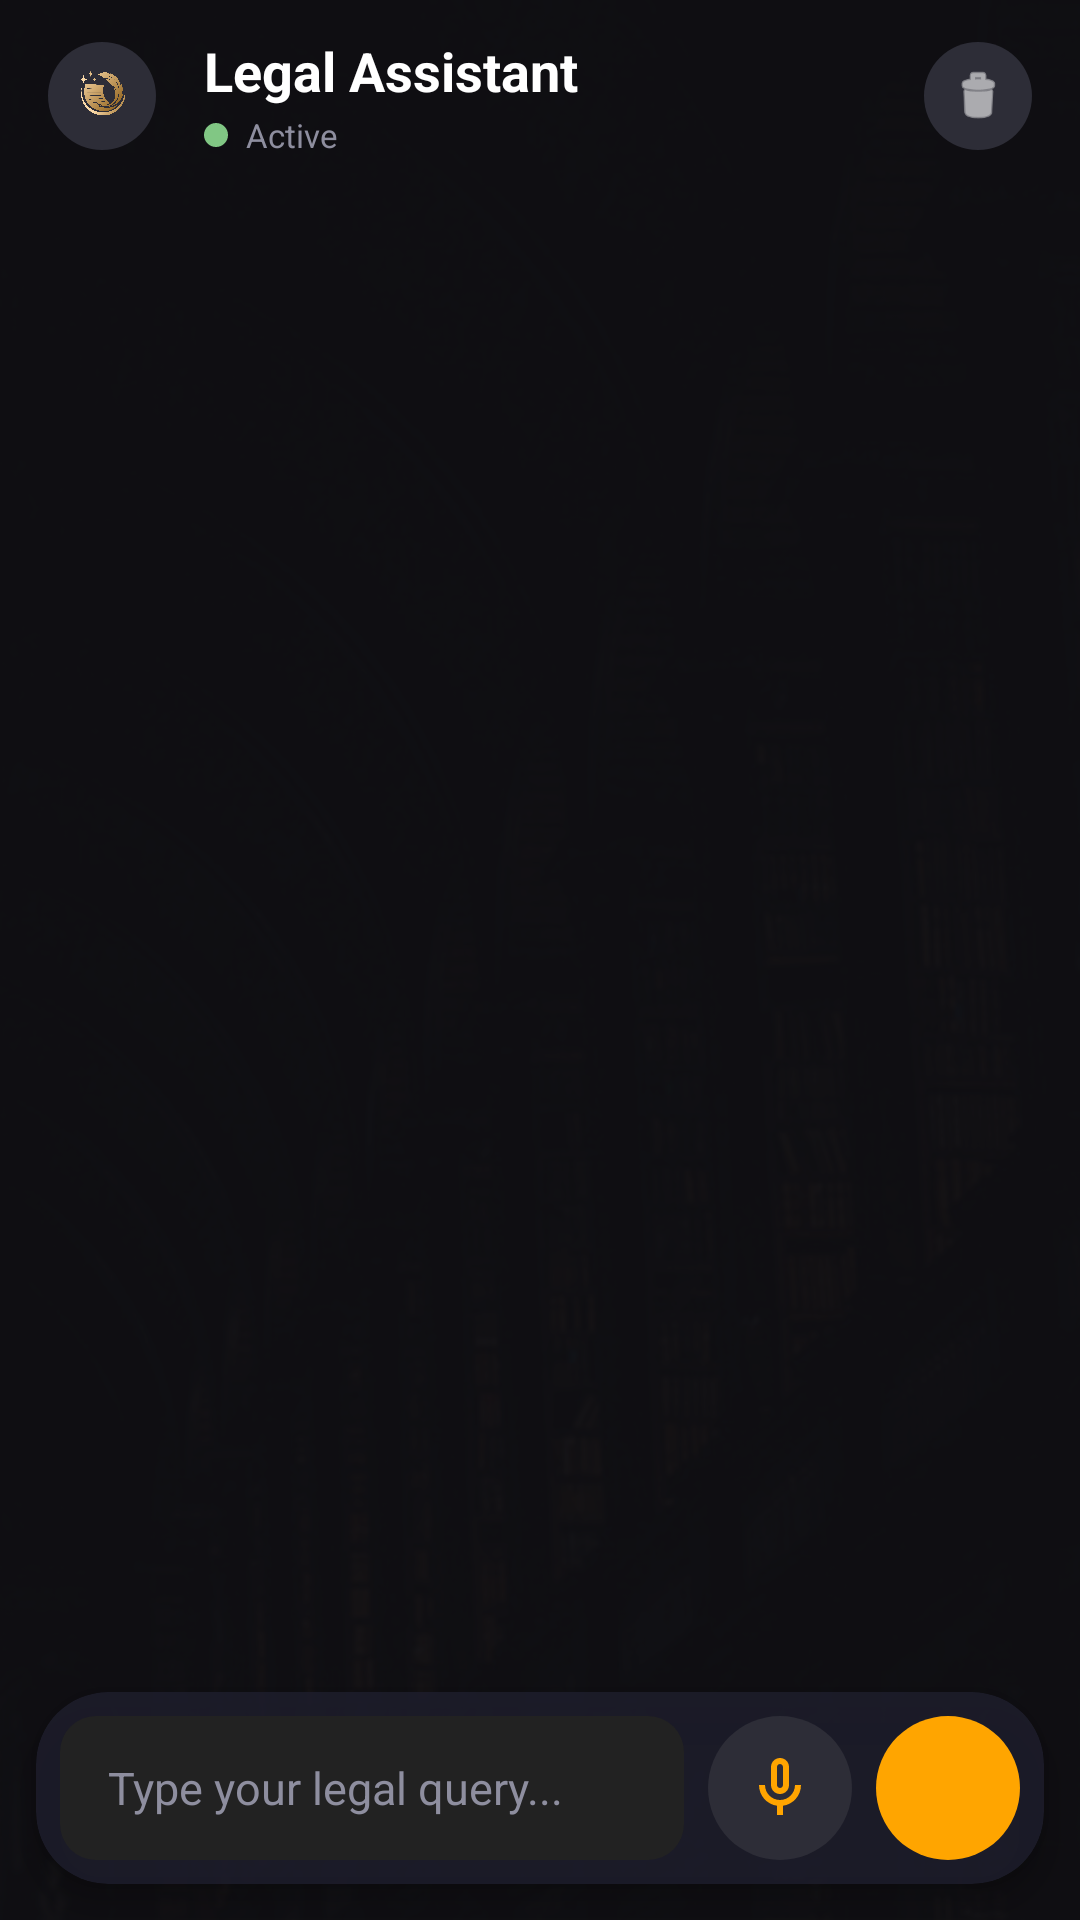

Here is an Android app screen rendered from its layout file. Give the layout XML and the strings, colors and styles it references.
<!-- AndroidManifest.xml: application theme Theme.MyApplication -->
<!-- res/layout/activity_legal_chatbot.xml -->
<?xml version="1.0" encoding="utf-8"?>
<androidx.constraintlayout.widget.ConstraintLayout
    xmlns:android="http://schemas.android.com/apk/res/android"
    xmlns:app="http://schemas.android.com/apk/res-auto"
    android:layout_width="match_parent"
    android:layout_height="match_parent">

    
    <ImageView
        android:layout_width="match_parent"
        android:layout_height="match_parent"
        android:scaleType="centerCrop"
        android:src="@drawable/your_bg_img" />

    
    <View
        android:layout_width="match_parent"
        android:layout_height="match_parent"
        android:background="#F20F0F14" /> 

    
    <androidx.constraintlayout.widget.ConstraintLayout
        android:layout_width="match_parent"
        android:layout_height="match_parent"
        android:fitsSystemWindows="true">

        
        <RelativeLayout
            android:id="@+id/topBar"
            android:layout_width="0dp"
            android:layout_height="64dp"
            android:paddingHorizontal="16dp"
            android:gravity="center_vertical"
            app:layout_constraintTop_toTopOf="parent"
            app:layout_constraintStart_toStartOf="parent"
            app:layout_constraintEnd_toEndOf="parent">

            <ImageButton
                android:id="@+id/btnBack"
                android:layout_width="36dp"
                android:layout_height="36dp"
                android:layout_alignParentStart="true"
                android:layout_centerVertical="true"
                android:background="@drawable/circle_bg"
                android:backgroundTint="#2D2D37"
                android:src="@drawable/ic_back"
                android:scaleType="fitCenter"
                android:padding="8dp"
                android:contentDescription="Back Button"/>

            <LinearLayout
                android:layout_width="wrap_content"
                android:layout_height="wrap_content"
                android:orientation="vertical"
                android:layout_toEndOf="@id/btnBack"
                android:layout_centerVertical="true"
                android:layout_marginStart="16dp">

                <TextView
                    android:id="@+id/tvTitle"
                    android:layout_width="wrap_content"
                    android:layout_height="wrap_content"
                    android:text="Legal Assistant"
                    android:textColor="@android:color/white"
                    android:textSize="18sp"
                    android:textStyle="bold"/>

                
                <LinearLayout
                    android:layout_width="wrap_content"
                    android:layout_height="wrap_content"
                    android:orientation="horizontal"
                    android:gravity="center_vertical"
                    android:layout_marginTop="2dp">

                    <View
                        android:layout_width="8dp"
                        android:layout_height="8dp"
                        android:background="@drawable/circle_bg"
                        android:backgroundTint="#81C784"/> 

                    <TextView
                        android:layout_width="wrap_content"
                        android:layout_height="wrap_content"
                        android:text="Active  "
                        android:textColor="#8E8E9F"
                        android:textSize="11sp"
                        android:layout_marginStart="6dp"/>
                </LinearLayout>

            </LinearLayout>

            <ImageButton
                android:id="@+id/btnClearChat"
                android:layout_width="36dp"
                android:layout_height="36dp"
                android:layout_alignParentEnd="true"
                android:layout_centerVertical="true"
                android:background="@drawable/circle_bg"
                android:backgroundTint="#2D2D37"
                android:src="@android:drawable/ic_menu_delete"
                android:tint="#FFFFFF"
                app:tint="#FFFFFF"
                android:scaleType="centerInside"
                android:padding="8dp"
                android:contentDescription="Clear Chat Button"/>

        </RelativeLayout>

        
        <androidx.recyclerview.widget.RecyclerView
            android:id="@+id/recyclerViewChat"
            android:layout_width="0dp"
            android:layout_height="0dp"
            android:padding="12dp"
            android:clipToPadding="false"
            app:layout_constraintTop_toBottomOf="@id/topBar"
            app:layout_constraintBottom_toTopOf="@id/messageInputLayout"
            app:layout_constraintStart_toStartOf="parent"
            app:layout_constraintEnd_toEndOf="parent"/>

        
        <androidx.cardview.widget.CardView
            android:id="@+id/messageInputLayout"
            android:layout_width="0dp"
            android:layout_height="wrap_content"
            android:layout_margin="12dp"
            app:cardCornerRadius="24dp"
            app:cardElevation="6dp"
            app:cardBackgroundColor="#CC1F1F2E"
            app:layout_constraintBottom_toBottomOf="parent"
            app:layout_constraintStart_toStartOf="parent"
            app:layout_constraintEnd_toEndOf="parent">

            <LinearLayout
                android:layout_width="match_parent"
                android:layout_height="wrap_content"
                android:orientation="horizontal"
                android:gravity="center_vertical"
                android:padding="8dp">

                <EditText
                    android:id="@+id/editTextMessage"
                    android:layout_width="0dp"
                    android:layout_weight="1"
                    android:layout_height="48dp"
                    android:hint="Type your legal query..."
                    android:paddingStart="16dp"
                    android:paddingEnd="16dp"
                    android:background="@drawable/edittext_background"
                    android:textColor="@android:color/white"
                    android:textColorHint="#8E8E9F"
                    android:inputType="textMultiLine"
                    android:maxLines="4"
                    android:textSize="15sp"/>

                <ImageButton
                    android:id="@+id/buttonMic"
                    android:layout_width="48dp"
                    android:layout_height="48dp"
                    android:layout_marginStart="8dp"
                    android:background="@drawable/circle_bg"
                    android:backgroundTint="#2D2D37"
                    android:src="@drawable/ic_mic"
                    android:tint="#FFA500"
                    android:scaleType="centerInside"
                    android:padding="12dp"
                    android:contentDescription="Voice Input Button"/>

                <ImageButton
                    android:id="@+id/buttonSend"
                    android:layout_width="48dp"
                    android:layout_height="48dp"
                    android:layout_marginStart="8dp"
                    android:background="@drawable/circle_bg"
                    android:backgroundTint="#FFA500"
                    android:src="@drawable/ic_send_vector"
                    android:tint="#FFFFFF"
                    android:scaleType="centerInside"
                    android:padding="12dp"
                    android:contentDescription="Send Button"/>

            </LinearLayout>
        </androidx.cardview.widget.CardView>

    </androidx.constraintlayout.widget.ConstraintLayout>

</androidx.constraintlayout.widget.ConstraintLayout>
<!-- resources referenced by this layout -->
<resources>
  <!-- drawable circle_bg (drawable) -->
  <?xml version="1.0" encoding="utf-8"?>
  <shape xmlns:android="http://schemas.android.com/apk/res/android"
      android:shape="oval">
      <solid android:color="#FFB74D"/> 
  </shape>
  <!-- drawable edittext_background (drawable) -->
  <?xml version="1.0" encoding="utf-8"?>
  <selector xmlns:android="http://schemas.android.com/apk/res/android">
  
      
      <item android:state_pressed="true">
          <shape android:shape="rectangle">
              <solid android:color="#333333" /> 
              <corners android:radius="12dp" />
          </shape>
      </item>
  
      
      <item android:state_focused="true">
          <shape android:shape="rectangle">
              <solid android:color="#333333" /> 
              <corners android:radius="12dp" />
          </shape>
      </item>
  
      
      <item>
          <shape android:shape="rectangle">
              <solid android:color="#222222" /> 
              <corners android:radius="12dp" />
          </shape>
      </item>
  
  </selector>
  <!-- drawable ic_back: png bitmap (drawable, 267483 bytes) -->
  <!-- drawable ic_mic (drawable) -->
  <vector xmlns:android="http://schemas.android.com/apk/res/android"
      android:width="24dp"
      android:height="24dp"
      android:viewportWidth="24"
      android:viewportHeight="24">
    <path
        android:fillColor="#FFFFFFFF"
        android:pathData="M12,14c1.66,0 3,-1.34 3,-3V5c0,-1.66 -1.34,-3 -3,-3S9,3.34 9,5v6C9,12.66 10.34,14 12,14zM11,5c0,-0.55 0.45,-1 1,-1s1,0.45 1,1v6c0,0.55 -0.45,1 -1,1s-1,-0.45 -1,-1V5zM17,11c0,2.76 -2.24,5 -5,5s-5,-2.24 -5,-5H5c0,3.53 2.61,6.43 6,6.92V21h2v-3.08c3.39,-0.49 6,-3.39 6,-6.92H17z"/>
  </vector>
  <!-- drawable your_bg_img: jpg bitmap (drawable, 90782 bytes) -->
  <style name="Theme.MyApplication" parent="Theme.MaterialComponents.DayNight.NoActionBar">
          
          <item name="colorPrimary">@color/colorPrimary</item>
          <item name="colorPrimaryVariant">@color/colorPrimaryVariant</item>
          <item name="colorOnPrimary">@color/colorOnPrimary</item>
          <item name="colorSecondary">@color/colorSecondary</item>
          <item name="colorSecondaryVariant">@color/colorSecondaryVariant</item>
          <item name="colorOnSecondary">@color/colorOnSecondary</item>
      </style>
  <color name="colorPrimary">#FF6200EE</color>
  <color name="colorPrimaryVariant">#FF3700B3</color>
  <color name="colorOnPrimary">#FFFFFF</color>
  <color name="colorSecondary">#03DAC5</color>
  <color name="colorSecondaryVariant">#018786</color>
  <color name="colorOnSecondary">#000000</color>
</resources>
